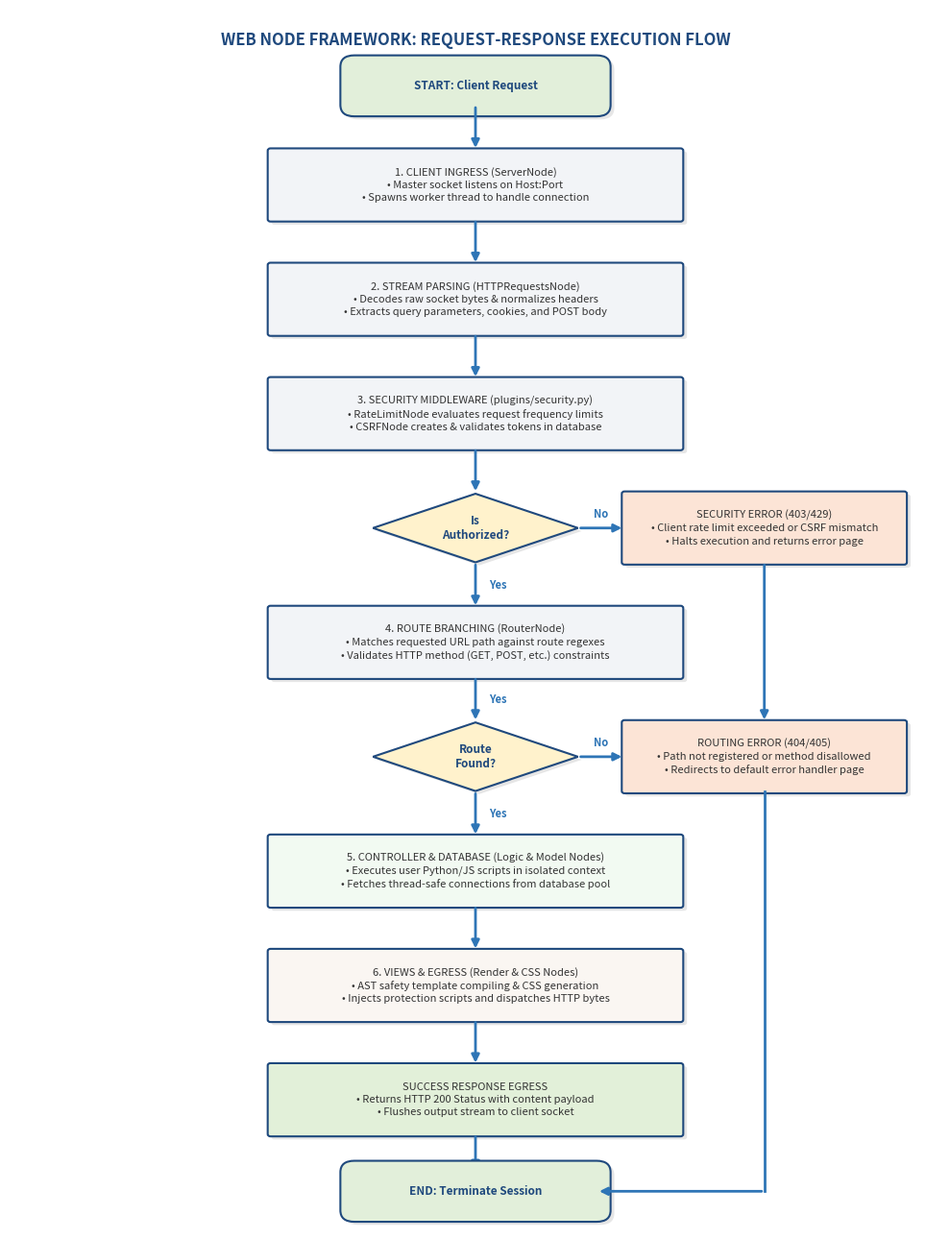

Generate this figure with matplotlib: (Note: this script raises an exception after producing the figure.)
# scratch/generate_workflow_diagram.py
import os
import matplotlib.pyplot as plt
import matplotlib.patches as patches

def generate_workflow_diagram():
    # Set up figure size and dpi (tall format for vertical flowchart)
    fig, ax = plt.subplots(figsize=(10, 13), dpi=300)
    ax.set_xlim(0, 10)
    ax.set_ylim(-3.0, 13.0)
    
    # Hide grid and axes
    ax.axis('off')
    
    # Theme colors
    primary_color = '#1F497D'   # Corporate Dark Blue (borders/headers)
    accent_color = '#2E75B6'    # Medium Blue (arrows)
    bg_light = '#F2F4F7'        # Very Light grey/blue (process blocks)
    bg_decision = '#FFF2CC'     # Light yellow (decision diamonds)
    bg_start_end = '#E2EFDA'    # Light sage green (start/end capsules)
    bg_error = '#FCE4D6'        # Light soft red/orange (error blocks)
    text_color = '#333333'
    white = '#FFFFFF'
    shadow_color = '#E6E6E6'
    
    # Title
    ax.text(5, 12.6, "WEB NODE FRAMEWORK: REQUEST-RESPONSE EXECUTION FLOW", 
            ha='center', va='center', fontsize=12, fontweight='bold', color=primary_color)
    
    # Helper to draw process blocks (rectangles)
    def draw_process(x_center, y_center, w, h, text, fill_color=bg_light):
        x = x_center - w/2.0
        y = y_center - h/2.0
        
        # Draw shadow
        shadow = patches.FancyBboxPatch(
            (x + 0.04, y - 0.04), w, h, 
            boxstyle="round,pad=0.03", fc=shadow_color, ec='none', zorder=1
        )
        ax.add_patch(shadow)
        
        # Main Box
        box = patches.FancyBboxPatch(
            (x, y), w, h, 
            boxstyle="round,pad=0.03", fc=fill_color, ec=primary_color, lw=1.5, zorder=2
        )
        ax.add_patch(box)
        
        # Text
        ax.text(x_center, y_center, text, 
                ha='center', va='center', fontsize=8, color=text_color, zorder=3,
                linespacing=1.4)

    # Helper to draw capsules (rounded start/end)
    def draw_capsule(x_center, y_center, w, h, text, fill_color=bg_start_end):
        x = x_center - w/2.0
        y = y_center - h/2.0
        
        # Draw shadow
        shadow = patches.FancyBboxPatch(
            (x + 0.04, y - 0.04), w, h, 
            boxstyle="round,pad=0.15", fc=shadow_color, ec='none', zorder=1
        )
        ax.add_patch(shadow)
        
        # Main Box
        box = patches.FancyBboxPatch(
            (x, y), w, h, 
            boxstyle="round,pad=0.15", fc=fill_color, ec=primary_color, lw=1.5, zorder=2
        )
        ax.add_patch(box)
        
        # Text
        ax.text(x_center, y_center, text, 
                ha='center', va='center', fontsize=8.5, fontweight='bold', color=primary_color, zorder=3)

    # Helper to draw decision diamonds
    def draw_decision(x_center, y_center, w, h, text, fill_color=bg_decision):
        pts = [
            (x_center, y_center - h/2.0), # bottom
            (x_center + w/2.0, y_center), # right
            (x_center, y_center + h/2.0), # top
            (x_center - w/2.0, y_center)  # left
        ]
        
        # Shadow polygon
        shadow_pts = [(px + 0.04, py - 0.04) for px, py in pts]
        shadow = patches.Polygon(shadow_pts, closed=True, fc=shadow_color, ec='none', zorder=1)
        ax.add_patch(shadow)
        
        # Main Polygon
        poly = patches.Polygon(pts, closed=True, fc=fill_color, ec=primary_color, lw=1.5, zorder=2)
        ax.add_patch(poly)
        
        # Text
        ax.text(x_center, y_center, text, 
                ha='center', va='center', fontsize=8.5, fontweight='bold', color=primary_color, zorder=3)

    # Helper to draw connector lines with labels
    def draw_arrow(x_start, y_start, x_end, y_end, label_text=None, label_pos='side'):
        ax.annotate(
            '', xy=(x_end, y_end), xytext=(x_start, y_start),
            arrowprops=dict(arrowstyle="-|>", color=accent_color, lw=2, mutation_scale=12),
            zorder=2
        )
        if label_text:
            x_label = (x_start + x_end) / 2.0
            y_label = (y_start + y_end) / 2.0
            if label_pos == 'side_yes':
                ax.text(x_label + 0.15, y_label, label_text, ha='left', va='center', fontsize=8, color=accent_color, fontweight='bold')
            elif label_pos == 'top_no':
                ax.text(x_label, y_label + 0.1, label_text, ha='center', va='bottom', fontsize=8, color=accent_color, fontweight='bold')

    # Draw Flowchart Elements

    # 1. START
    draw_capsule(5.0, 12.0, 2.6, 0.5, "START: Client Request")
    draw_arrow(5.0, 11.75, 5.0, 11.15)
    
    # 2. INGRESS
    draw_process(5.0, 10.7, 4.4, 0.9, 
                 "1. CLIENT INGRESS (ServerNode)\n• Master socket listens on Host:Port\n• Spawns worker thread to handle connection")
    draw_arrow(5.0, 10.25, 5.0, 9.65)
    
    # 3. PARSING
    draw_process(5.0, 9.2, 4.4, 0.9, 
                 "2. STREAM PARSING (HTTPRequestsNode)\n• Decodes raw socket bytes & normalizes headers\n• Extracts query parameters, cookies, and POST body")
    draw_arrow(5.0, 8.75, 5.0, 8.15)
    
    # 4. SECURITY
    draw_process(5.0, 7.7, 4.4, 0.9, 
                 "3. SECURITY MIDDLEWARE (plugins/security.py)\n• RateLimitNode evaluates request frequency limits\n• CSRFNode creates & validates tokens in database")
    draw_arrow(5.0, 7.25, 5.0, 6.65)
    
    # 5. DECISION: Is Authorized?
    draw_decision(5.0, 6.2, 2.2, 0.9, "Is\nAuthorized?")
    draw_arrow(5.0, 5.75, 5.0, 5.15, label_text="Yes", label_pos='side_yes')
    draw_arrow(6.1, 6.2, 6.6, 6.2, label_text="No", label_pos='top_no')
    
    # 5a. SECURITY ERROR BLOCK
    draw_process(8.1, 6.2, 3.0, 0.9, 
                 "SECURITY ERROR (403/429)\n• Client rate limit exceeded or CSRF mismatch\n• Halts execution and returns error page", 
                 fill_color=bg_error)
    
    # 6. ROUTING
    draw_process(5.0, 4.7, 4.4, 0.9, 
                 "4. ROUTE BRANCHING (RouterNode)\n• Matches requested URL path against route regexes\n• Validates HTTP method (GET, POST, etc.) constraints")
    draw_arrow(5.0, 4.25, 5.0, 3.65, label_text="Yes", label_pos='side_yes')
    draw_arrow(6.1, 3.2, 6.6, 3.2, label_text="No", label_pos='top_no') # connects Decision 2 to Error
    
    # 7. DECISION: Route Found?
    draw_decision(5.0, 3.2, 2.2, 0.9, "Route\nFound?")
    draw_arrow(5.0, 2.75, 5.0, 2.15, label_text="Yes", label_pos='side_yes')
    
    # 7a. ROUTING ERROR BLOCK
    draw_process(8.1, 3.2, 3.0, 0.9, 
                 "ROUTING ERROR (404/405)\n• Path not registered or method disallowed\n• Redirects to default error handler page", 
                 fill_color=bg_error)
    
    # 8. CONTROLLER LOGIC
    draw_process(5.0, 1.7, 4.4, 0.9, 
                 "5. CONTROLLER & DATABASE (Logic & Model Nodes)\n• Executes user Python/JS scripts in isolated context\n• Fetches thread-safe connections from database pool",
                 fill_color='#F2FAF2')  # subtle green tint for success execution
    draw_arrow(5.0, 1.25, 5.0, 0.65)
    
    # 9. RENDER
    draw_process(5.0, 0.2, 4.4, 0.9, 
                 "6. VIEWS & EGRESS (Render & CSS Nodes)\n• AST safety template compiling & CSS generation\n• Injects protection scripts and dispatches HTTP bytes",
                 fill_color='#FAF6F2')  # subtle warm tint
    draw_arrow(5.0, -0.25, 5.0, -0.85)
    
    # 10. SUCCESS EGRESS
    draw_process(5.0, -1.3, 4.4, 0.9, 
                 "SUCCESS RESPONSE EGRESS\n• Returns HTTP 200 Status with content payload\n• Flushes output stream to client socket",
                 fill_color='#E2F0D9')
    draw_arrow(5.0, -1.75, 5.0, -2.25)
    
    # 11. END
    draw_capsule(5.0, -2.5, 2.6, 0.5, "END: Terminate Session")
    
    # Connection logic for errors to END
    # Arrow from Security Error bottom down to Routing Error top
    draw_arrow(8.1, 5.75, 8.1, 3.65)
    # Line from Routing Error bottom down to y = -2.5
    ax.plot([8.1, 8.1], [2.75, -2.5], color=accent_color, lw=2, zorder=2)
    # Horizontal arrow from (8.1, -2.5) to END capsule right border (6.3, -2.5)
    draw_arrow(8.1, -2.5, 6.3, -2.5)
    
    plt.tight_layout()
    output_path = os.path.join(r"c:\Users\lifel\Downloads\framework\scratch", "framework_working_flow.png")
    plt.savefig(output_path, dpi=300, bbox_inches='tight')
    plt.close()
    print("SUCCESS: Generated flowchart framework_working_flow.png in scratch/")

if __name__ == "__main__":
    generate_workflow_diagram()
